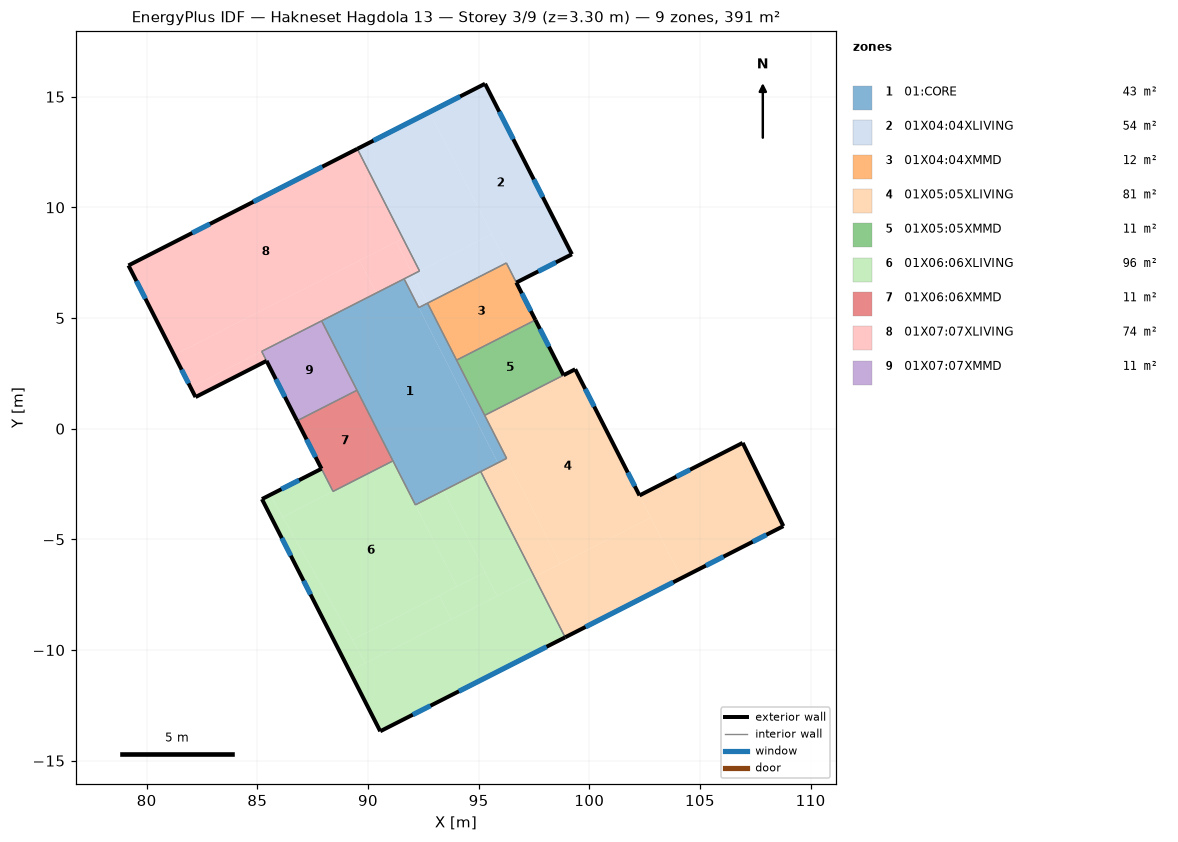
=== STOREY PLAN SPEC (per zone: floor XY polygon, exterior-wall plan segments, windows/doors) ===
zone 1: 01:CORE  (42.5 m²)
  floor: (96.26, -1.34) (95.87, -1.54) (92.29, 5.47) (92.69, 5.67)
  floor: (95.87, -1.54) (92.14, -3.44) (87.91, 4.87) (91.63, 6.77)
  interior walls: 11
zone 2: 01X04:04XLIVING  (53.5 m²)
  floor: (95.59, 8.79) (92.33, 7.13) (89.52, 12.64) (92.78, 14.31)
  floor: (96.25, 7.49) (92.69, 5.67) (92.03, 6.97) (95.59, 8.79)
  floor: (99.21, 7.88) (96.70, 6.60) (92.78, 14.31) (95.29, 15.58)
  floor: (92.69, 5.67) (92.29, 5.47) (91.63, 6.77) (92.03, 6.97)
  exterior wall: (96.70, 6.60) – (99.21, 7.88)  [2.8 m]
    window: (97.69, 7.11) – (98.49, 7.51)  [2.1 m²]
  exterior wall: (99.21, 7.88) – (95.29, 15.58)  [8.6 m]
    window: (97.90, 10.47) – (97.49, 11.26)  [2.1 m²]
    window: (96.57, 13.08) – (95.93, 14.32)  [3.2 m²]
  exterior wall: (95.29, 15.58) – (89.52, 12.64)  [6.5 m]
    window: (94.16, 15.01) – (90.25, 13.02)  [10.1 m²]
  interior walls: 6
zone 3: 01X04:04XMMD  (11.6 m²)
  floor: (97.56, 4.91) (94.00, 3.10) (92.69, 5.67) (96.25, 7.49)
  exterior wall: (97.56, 4.91) – (96.70, 6.60)  [1.9 m]
    window: (97.36, 5.32) – (96.95, 6.12)  [0.8 m²]
  interior walls: 4
zone 4: 01X05:05XLIVING  (81.4 m²)
  floor: (102.78, -4.02) (98.69, -6.10) (95.27, 0.60) (99.36, 2.69)
  floor: (98.69, -6.10) (97.52, -6.70) (95.09, -1.94) (96.26, -1.34)
  floor: (98.91, -9.43) (97.52, -6.70) (102.78, -4.02) (104.17, -6.75)
  floor: (104.17, -6.75) (102.27, -3.02) (106.93, -0.64) (108.77, -4.40)
  exterior wall: (98.91, -9.43) – (108.77, -4.40)  [11.1 m]
    window: (99.83, -8.96) – (103.79, -6.94)  [10.2 m²]
    window: (105.27, -6.19) – (106.07, -5.78)  [2.1 m²]
    window: (107.38, -5.11) – (108.00, -4.79)  [1.6 m²]
  exterior wall: (108.77, -4.40) – (106.93, -0.64)  [4.2 m]
  exterior wall: (106.93, -0.64) – (102.27, -3.02)  [5.2 m]
    window: (104.55, -1.85) – (103.93, -2.17)  [1.6 m²]
  exterior wall: (102.27, -3.02) – (99.36, 2.69)  [6.4 m]
    window: (102.05, -2.60) – (101.74, -1.98)  [1.6 m²]
    window: (100.22, 1.00) – (99.81, 1.80)  [2.1 m²]
  exterior wall: (99.36, 2.69) – (98.84, 2.42)  [0.6 m]
  interior walls: 4
zone 5: 01X05:05XMMD  (11.2 m²)
  floor: (98.84, 2.42) (95.27, 0.60) (94.00, 3.10) (97.56, 4.91)
  exterior wall: (98.84, 2.42) – (97.56, 4.91)  [2.8 m]
    window: (98.18, 3.71) – (97.77, 4.51)  [0.8 m²]
  interior walls: 3
zone 6: 01X06:06XLIVING  (95.7 m²)
  floor: (93.76, -8.61) (89.89, -10.59) (89.30, -9.54) (93.22, -7.54)
  floor: (95.29, -6.49) (94.02, -7.13) (92.14, -3.44) (93.41, -2.80)
  floor: (94.02, -7.13) (89.30, -9.54) (86.15, -3.99) (91.13, -1.45)
  floor: (97.52, -6.70) (95.84, -7.56) (93.41, -2.80) (95.09, -1.94)
  floor: (86.15, -3.99) (85.58, -2.99) (87.90, -1.81) (88.42, -2.83)
  floor: (89.17, -10.95) (85.21, -3.18) (85.58, -2.99) (89.89, -10.59)
  floor: (93.76, -8.61) (93.22, -7.54) (95.29, -6.49) (95.84, -7.56)
  floor: (90.55, -13.67) (89.17, -10.95) (97.52, -6.70) (98.91, -9.43)
  exterior wall: (90.55, -13.67) – (98.91, -9.43)  [9.4 m]
    window: (92.03, -12.92) – (92.82, -12.52)  [2.1 m²]
    window: (94.11, -11.87) – (98.07, -9.85)  [10.2 m²]
  exterior wall: (87.90, -1.81) – (85.21, -3.18)  [3.0 m]
    window: (86.89, -2.33) – (86.09, -2.73)  [2.1 m²]
  exterior wall: (85.21, -3.18) – (90.55, -13.67)  [11.8 m]
    window: (87.09, -6.87) – (87.41, -7.49)  [1.6 m²]
    window: (86.11, -4.94) – (86.51, -5.74)  [2.1 m²]
  interior walls: 5
zone 7: 01X06:06XMMD  (10.9 m²)
  floor: (89.52, 1.71) (86.80, 0.36) (89.50, 1.74)
  floor: (91.13, -1.45) (88.42, -2.83) (86.80, 0.36) (89.52, 1.71)
  exterior wall: (86.80, 0.36) – (87.90, -1.81)  [2.4 m]
    window: (87.22, -0.48) – (87.63, -1.28)  [0.8 m²]
  interior walls: 4
zone 8: 01X07:07XLIVING  (73.6 m²)
  floor: (92.33, 7.13) (92.03, 6.97) (91.28, 8.44) (91.58, 8.60)
  floor: (85.42, 3.06) (82.21, 1.43) (81.99, 1.86) (85.20, 3.49)
  floor: (90.37, 6.13) (81.99, 1.86) (81.24, 3.33) (89.62, 7.60)
  floor: (91.58, 8.60) (81.24, 3.33) (79.18, 7.38) (89.52, 12.64)
  floor: (92.03, 6.97) (90.37, 6.13) (89.62, 7.60) (91.28, 8.44)
  exterior wall: (89.52, 12.64) – (79.18, 7.38)  [11.6 m]
    window: (82.86, 9.25) – (82.06, 8.84)  [2.1 m²]
    window: (87.94, 11.84) – (84.82, 10.25)  [8.0 m²]
  exterior wall: (79.18, 7.38) – (82.21, 1.43)  [6.7 m]
    window: (79.54, 6.67) – (79.94, 5.87)  [2.1 m²]
    window: (81.58, 2.67) – (81.89, 2.05)  [1.6 m²]
  exterior wall: (82.21, 1.43) – (85.42, 3.06)  [3.6 m]
  interior walls: 5
zone 9: 01X07:07XMMD  (10.7 m²)
  floor: (89.50, 1.74) (86.80, 0.36) (85.20, 3.49) (87.91, 4.87)
  exterior wall: (85.42, 3.06) – (86.80, 0.36)  [3.0 m]
    window: (85.84, 2.24) – (86.25, 1.44)  [0.8 m²]
  interior walls: 4

=== DERIVED (storey summary) ===
Building: Hakneset Hagdola 13
Storey: 3 of 9  (floor level z = 3.30 m)
Storey gross floor area: 391.0 m²
Zones on this storey: 9
  - 01:CORE: floor 42.5 m²
  - 01X04:04XLIVING: floor 53.5 m²; exterior wall 17.9 m (59.2 m²); 4 window(s) 17.4 m²; WWR 29.4%
  - 01X04:04XMMD: floor 11.6 m²; exterior wall 1.9 m (6.3 m²); 1 window(s) 0.8 m²; WWR 12.9%
  - 01X05:05XLIVING: floor 81.4 m²; exterior wall 27.5 m (90.7 m²); 6 window(s) 19.1 m²; WWR 21.1%
  - 01X05:05XMMD: floor 11.2 m²; exterior wall 2.8 m (9.2 m²); 1 window(s) 0.8 m²; WWR 8.8%
  - 01X06:06XLIVING: floor 95.7 m²; exterior wall 24.2 m (79.7 m²); 5 window(s) 18.0 m²; WWR 22.5%
  - 01X06:06XMMD: floor 10.9 m²; exterior wall 2.4 m (8.0 m²); 1 window(s) 0.8 m²; WWR 10.1%
  - 01X07:07XLIVING: floor 73.6 m²; exterior wall 21.9 m (72.2 m²); 4 window(s) 13.7 m²; WWR 19.0%
  - 01X07:07XMMD: floor 10.7 m²; exterior wall 3.0 m (10.0 m²); 1 window(s) 0.8 m²; WWR 8.1%
Zone adjacency (shared interzone walls):
  - 01:CORE ↔ 01X04:04XLIVING
  - 01:CORE ↔ 01X04:04XMMD
  - 01:CORE ↔ 01X05:05XLIVING
  - 01:CORE ↔ 01X05:05XMMD
  - 01:CORE ↔ 01X06:06XLIVING
  - 01:CORE ↔ 01X06:06XMMD
  - 01:CORE ↔ 01X07:07XLIVING
  - 01:CORE ↔ 01X07:07XMMD
  - 01X04:04XLIVING ↔ 01X04:04XMMD
  - 01X04:04XLIVING ↔ 01X07:07XLIVING
  - 01X04:04XMMD ↔ 01X05:05XMMD
  - 01X05:05XLIVING ↔ 01X05:05XMMD
  - 01X05:05XLIVING ↔ 01X06:06XLIVING
  - 01X06:06XLIVING ↔ 01X06:06XMMD
  - 01X06:06XMMD ↔ 01X07:07XMMD
  - 01X07:07XLIVING ↔ 01X07:07XMMD